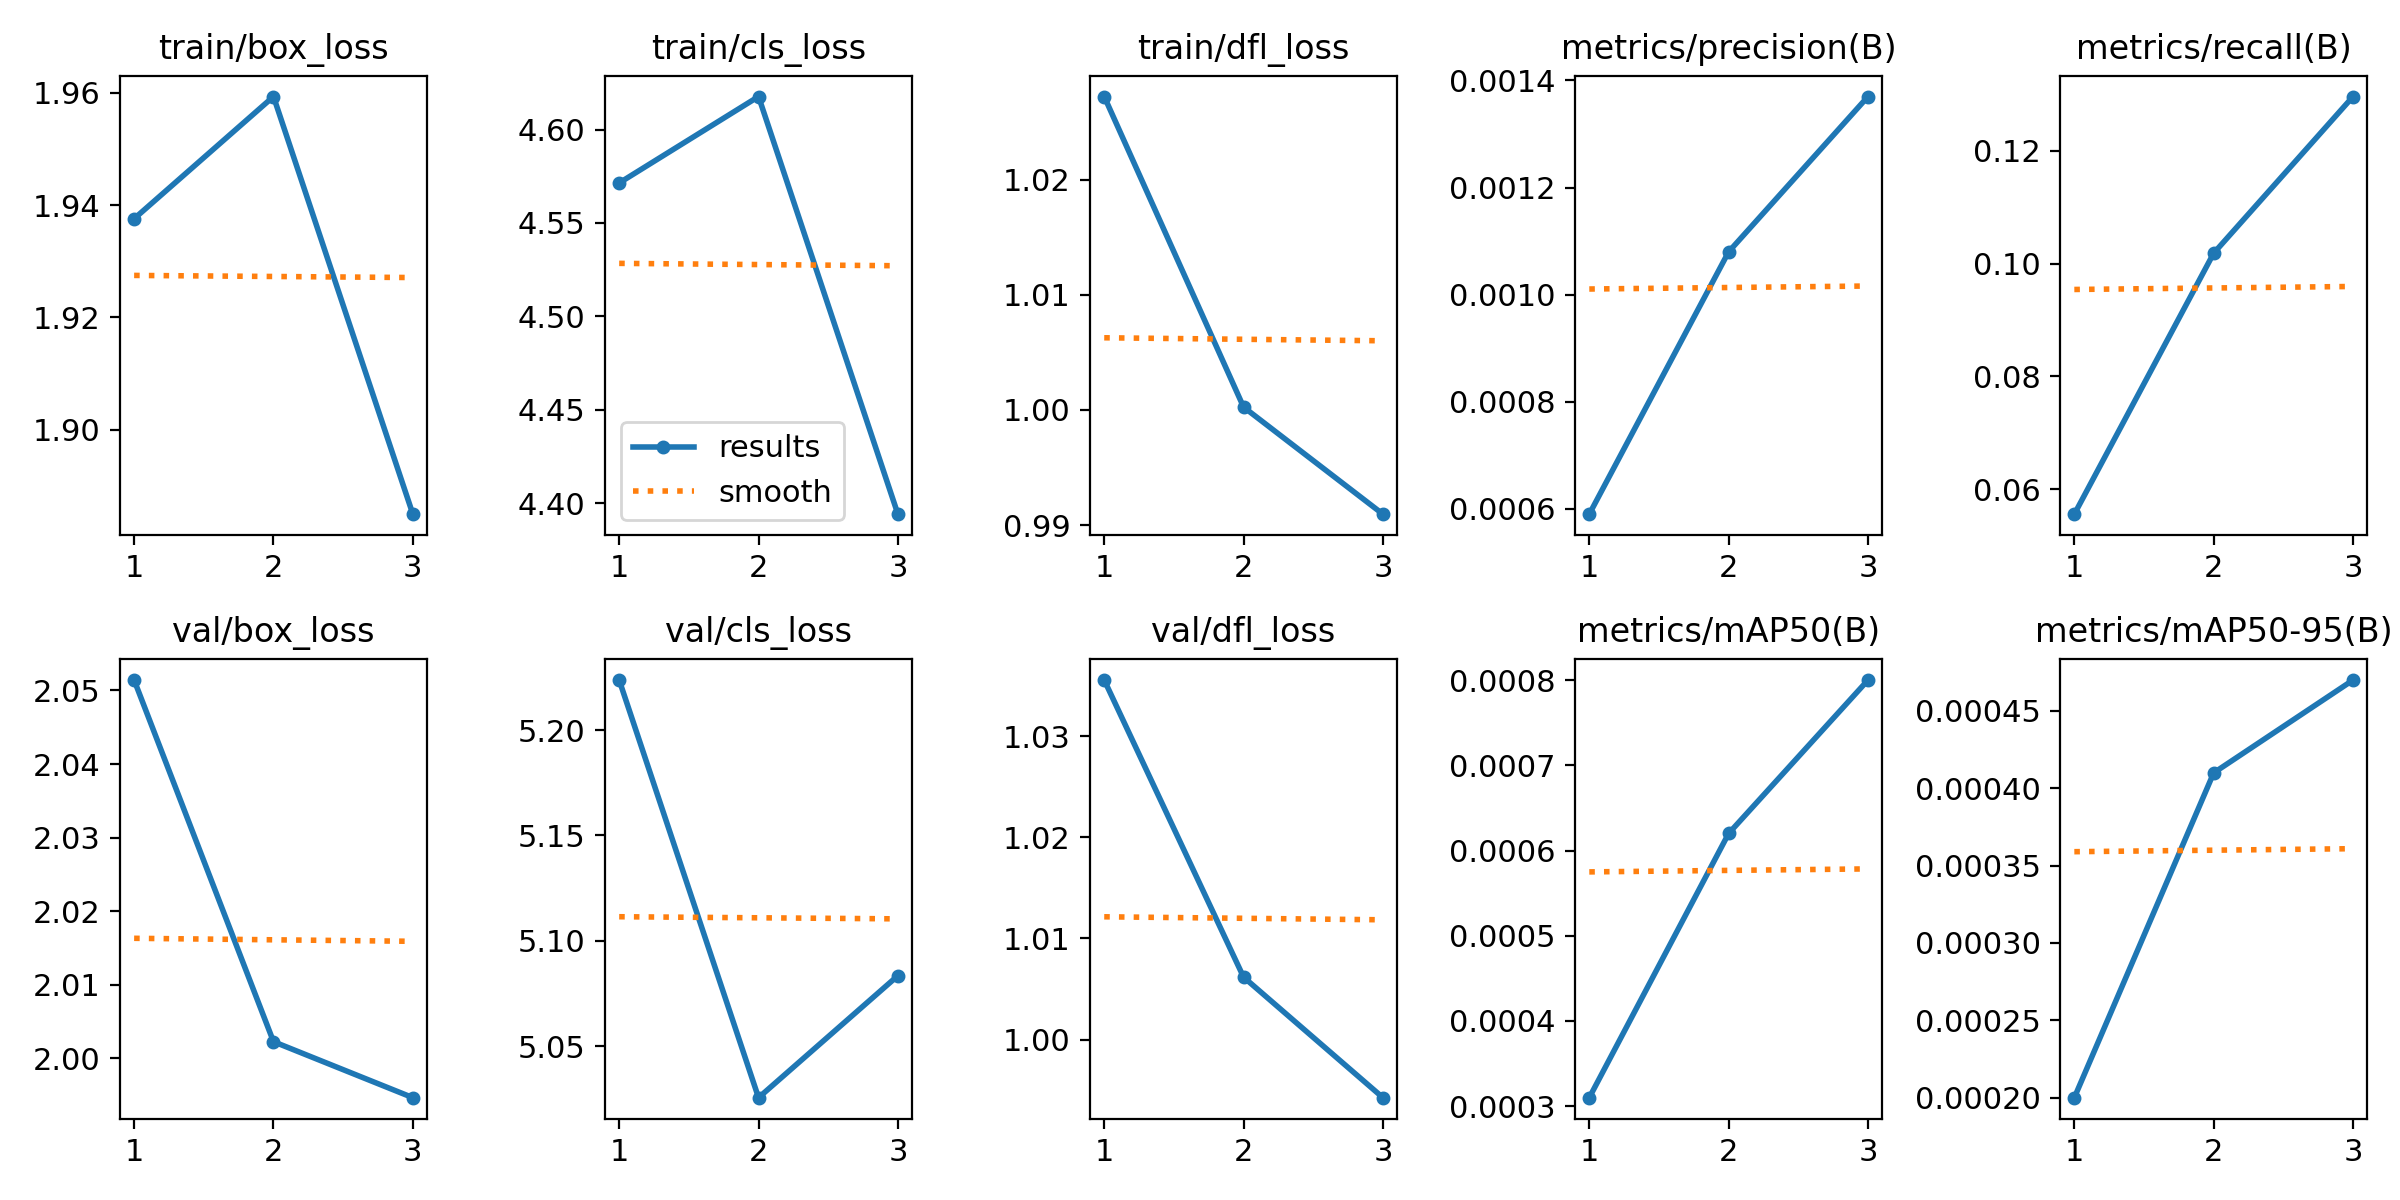

Source data for this figure (header and first rows):
epoch, time, train/box_loss, train/cls_loss, train/dfl_loss, metrics/precision(B), metrics/recall(B), metrics/mAP50(B), metrics/mAP50-95(B), val/box_loss, val/cls_loss, val/dfl_loss, lr/pg0, lr/pg1, lr/pg2, lr/pg3, lr/pg4, lr/pg5, lr/pg6, lr/pg7
1, 58.98, 1.938, 4.571, 1.027, 0.00059, 0.05556, 0.00031, 0.0002, 2.051, 5.224, 1.036, 0.00048, 0.00016, 0.00048, 0.00016, 0.00048, 0.00016, 0.00048, 0.00016
2, 114, 1.959, 4.618, 1, 0.00108, 0.1018, 0.00062, 0.00041, 2.002, 5.026, 1.006, 0.0006834, 0.0002278, 0.0006834, 0.0002278, 0.0006834, 0.0002278, 0.0006834, 0.0002278
3, 166.3, 1.885, 4.394, 0.991, 0.00137, 0.1296, 0.0008, 0.00047, 1.995, 5.084, 0.9942, 0.0005304, 0.0001768, 0.0005304, 0.0001768, 0.0005304, 0.0001768, 0.0005304, 0.0001768
